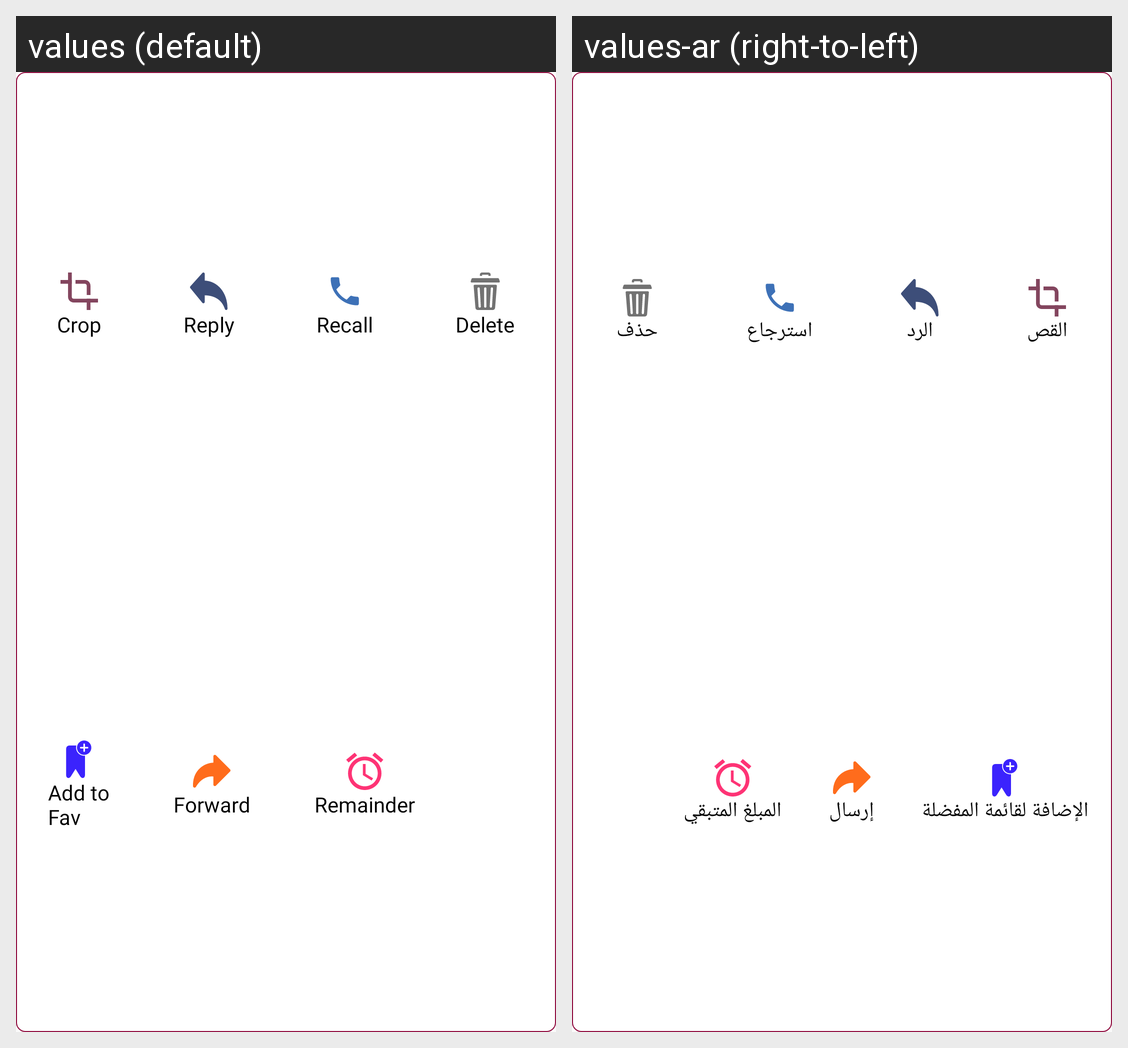

Here is an Android app screen in its default locale and in the app's own translations. Write out the translated-string differences for the strings that appear on this screen.
Android screen res/layout/dialogpopup.xml rendered under 2 locales, left to right: values (default), values-ar (right-to-left). Device: Nexus 5 (rendered at 1080×1920; each locale shown at half size, 540×960, under a caption strip naming it); theme AppTheme.
Strings drawn on this screen, with the default value and each locale's value (text and hints the layout hard-codes, and strings that could not be matched under every locale, appear in the picture but are not listed):

crop
  values: Crop
  values-ar: القص

Reply
  values: Reply
  values-ar: الرد

recall
  values: Recall
  values-ar: استرجاع

delete
  values: Delete
  values-ar: حذف

addtofav
  values: Add to
      Fav
  values-ar: الإضافة لقائمة المفضلة

Forward
  values: Forward
  values-ar: إرسال

remainder
  values: Remainder
  values-ar: المبلغ المتبقي
